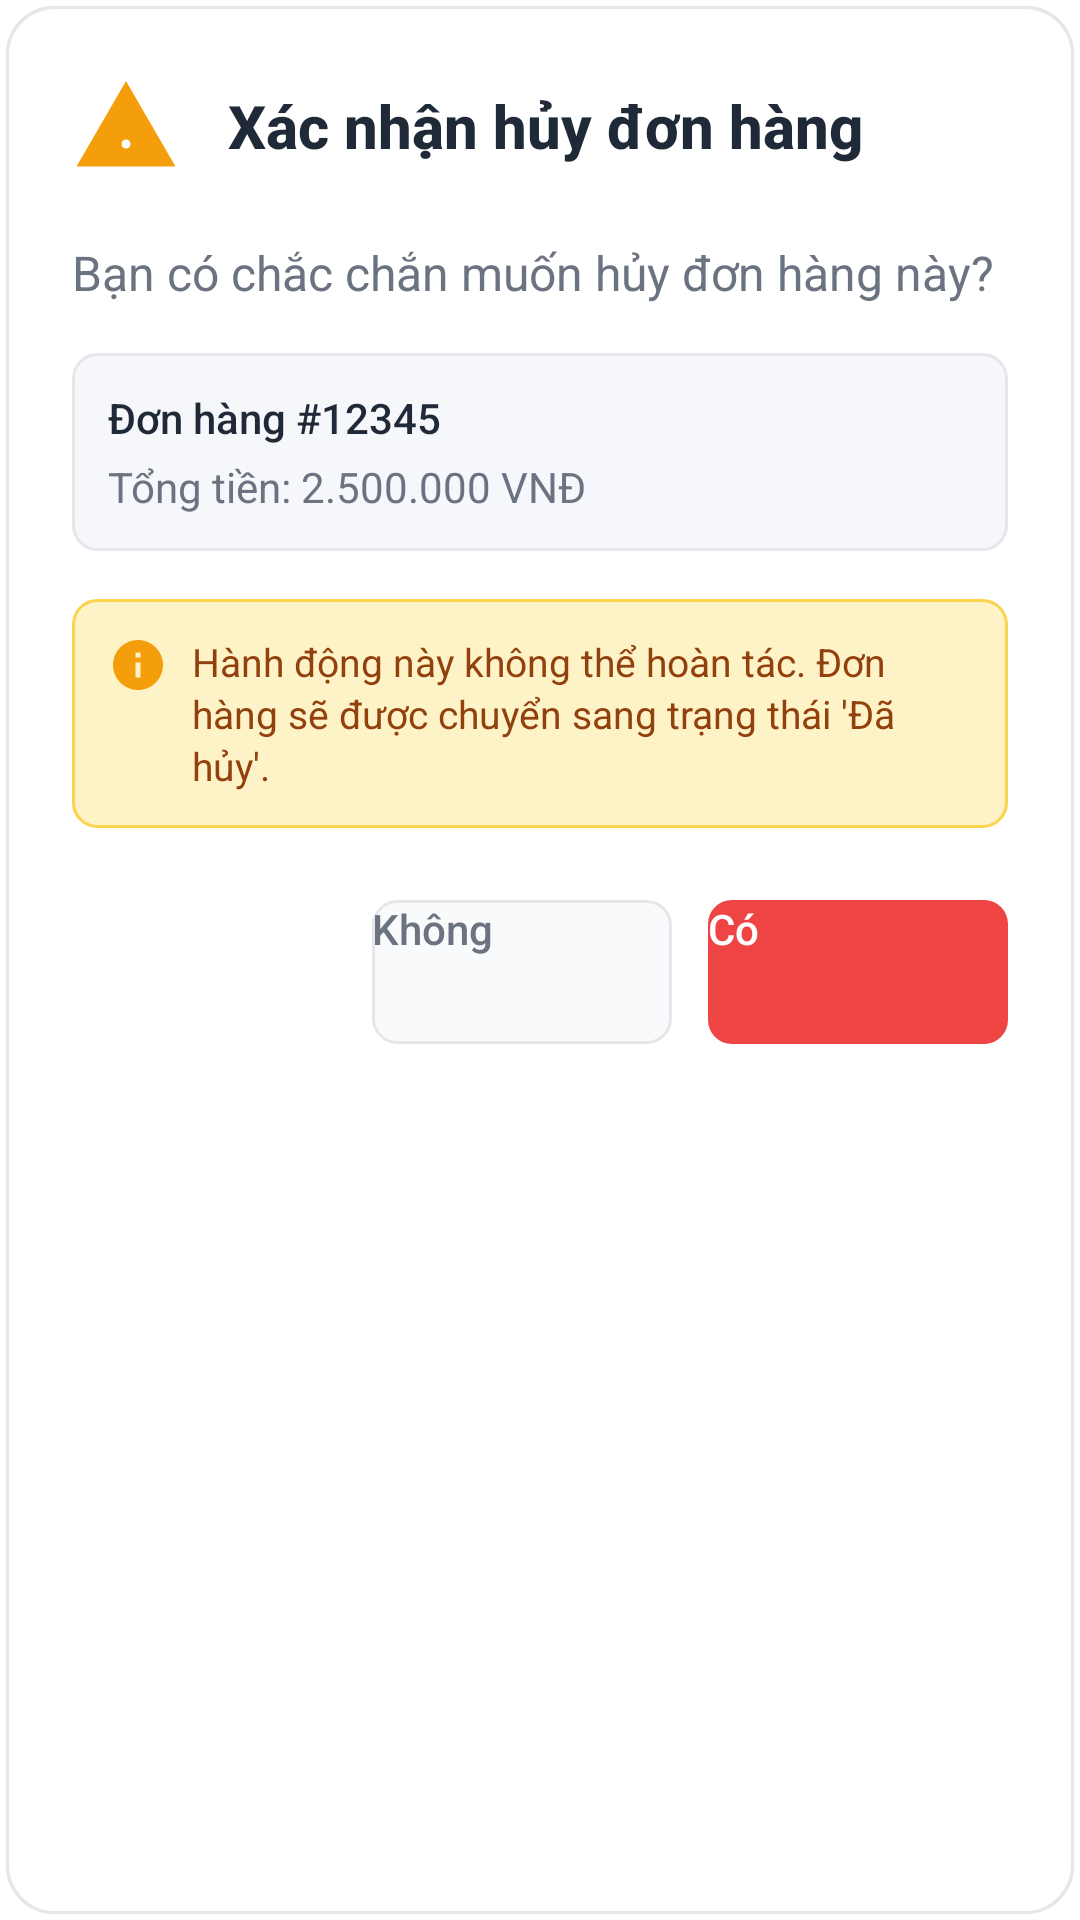

This screen was rendered from an Android layout file. Write that file and the resources it references.
<!-- AndroidManifest.xml: application theme Theme.QuanLyCuaHangLapTop -->
<!-- res/layout/dialog_cancel_order.xml -->
<?xml version="1.0" encoding="utf-8"?>
<LinearLayout xmlns:android="http://schemas.android.com/apk/res/android"
    xmlns:app="http://schemas.android.com/apk/res-auto"
    android:layout_width="match_parent"
    android:layout_height="wrap_content"
    android:orientation="vertical"
    android:background="@drawable/dialog_background"
    android:padding="24dp">

    
    <LinearLayout
        android:layout_width="match_parent"
        android:layout_height="wrap_content"
        android:orientation="horizontal"
        android:gravity="center_vertical"
        android:layout_marginBottom="20dp">

        <ImageView
            android:layout_width="36dp"
            android:layout_height="36dp"
            android:src="@drawable/ic_warning"
            android:layout_marginEnd="16dp"
            app:tint="@color/warning_color" />

        <TextView
            android:layout_width="0dp"
            android:layout_height="wrap_content"
            android:layout_weight="1"
            android:text="Xác nhận hủy đơn hàng"
            android:textSize="20sp"
            android:textStyle="bold"
            android:textColor="@color/textPrimary"
            android:fontFamily="sans-serif-medium" />

    </LinearLayout>

    
    <TextView
        android:layout_width="match_parent"
        android:layout_height="wrap_content"
        android:text="Bạn có chắc chắn muốn hủy đơn hàng này?"
        android:textSize="16sp"
        android:textColor="@color/textSecondary"
        android:lineSpacingExtra="4dp"
        android:layout_marginBottom="16dp" />

    
    <LinearLayout
        android:layout_width="match_parent"
        android:layout_height="wrap_content"
        android:orientation="vertical"
        android:background="@drawable/order_info_background"
        android:padding="12dp"
        android:layout_marginBottom="16dp">

        <TextView
            android:id="@+id/textViewOrderInfo"
            android:layout_width="match_parent"
            android:layout_height="wrap_content"
            android:text="Đơn hàng #12345"
            android:textSize="14sp"
            android:textColor="@color/textPrimary"
            android:fontFamily="sans-serif-medium" />

        <TextView
            android:id="@+id/textViewOrderTotal"
            android:layout_width="match_parent"
            android:layout_height="wrap_content"
            android:text="Tổng tiền: 2.500.000 VNĐ"
            android:textSize="14sp"
            android:textColor="@color/textSecondary"
            android:layout_marginTop="4dp" />

    </LinearLayout>

    
    <LinearLayout
        android:layout_width="match_parent"
        android:layout_height="wrap_content"
        android:orientation="horizontal"
        android:background="@drawable/warning_info_background"
        android:padding="12dp"
        android:layout_marginBottom="24dp">

        <ImageView
            android:layout_width="20dp"
            android:layout_height="20dp"
            android:src="@drawable/ic_info"
            android:layout_marginEnd="8dp"
            app:tint="@color/warning_color" />

        <TextView
            android:layout_width="0dp"
            android:layout_height="wrap_content"
            android:layout_weight="1"
            android:text="Hành động này không thể hoàn tác. Đơn hàng sẽ được chuyển sang trạng thái 'Đã hủy'."
            android:textSize="13sp"
            android:textColor="@color/warning_text"
            android:lineSpacingExtra="2dp" />

    </LinearLayout>

    
    <LinearLayout
        android:layout_width="match_parent"
        android:layout_height="wrap_content"
        android:orientation="horizontal"
        android:gravity="end">

        <androidx.appcompat.widget.AppCompatButton
            android:id="@+id/buttonCancel"
            android:layout_width="wrap_content"
            android:layout_height="48dp"
            android:layout_marginEnd="12dp"
            android:minWidth="100dp"
            android:text="Không"
            android:textSize="14sp"
            android:textColor="@color/textSecondary"
            android:background="@drawable/btn_cancel_dialog"
            android:fontFamily="sans-serif-medium" />

        <androidx.appcompat.widget.AppCompatButton
            android:id="@+id/buttonConfirm"
            android:layout_width="wrap_content"
            android:layout_height="48dp"
            android:minWidth="100dp"
            android:text="Có"
            android:textSize="14sp"
            android:textColor="@color/white"
            android:background="@drawable/btn_confirm_cancel"
            android:fontFamily="sans-serif-medium" />

    </LinearLayout>

</LinearLayout>
<!-- resources referenced by this layout -->
<resources>
  <color name="textPrimary">#1F2937</color>
  <color name="textSecondary">#6B7280</color>
  <color name="warning_color">#F59E0B</color>
  <color name="warning_text">#92400E</color>
  <color name="white">#FFFFFFFF</color>
  <!-- drawable btn_confirm_cancel (drawable) -->
  <?xml version="1.0" encoding="utf-8"?>
  <selector xmlns:android="http://schemas.android.com/apk/res/android">
      
      <item android:state_pressed="true">
          <shape android:shape="rectangle">
              <solid android:color="@color/button_danger_pressed" />
              <corners android:radius="8dp" />
          </shape>
      </item>
      
      <item>
          <shape android:shape="rectangle">
              <solid android:color="@color/button_danger_normal" />
              <corners android:radius="8dp" />
          </shape>
      </item>
      
  </selector>
  <!-- drawable ic_info (drawable) -->
  <?xml version="1.0" encoding="utf-8"?>
  <vector xmlns:android="http://schemas.android.com/apk/res/android"
      android:width="24dp"
      android:height="24dp"
      android:viewportWidth="24"
      android:viewportHeight="24">
      
      <path
          android:fillColor="@color/warning_color"
          android:pathData="M12,2C6.48,2 2,6.48 2,12s4.48,10 10,10s10,-4.48 10,-10S17.52,2 12,2zM13,17h-2v-6h2v6zM13,9h-2L11,7h2v2z" />
          
  </vector>
  <!-- drawable ic_warning (drawable) -->
  <?xml version="1.0" encoding="utf-8"?>
  <vector xmlns:android="http://schemas.android.com/apk/res/android"
      android:width="24dp"
      android:height="24dp"
      android:viewportWidth="24"
      android:viewportHeight="24">
      
      <path
          android:fillColor="@color/warning_color"
          android:pathData="M12,2L1,21h22L12,2zM12,17L12,17c-0.55,0 -1,-0.45 -1,-1s0.45,-1 1,-1s1,0.45 1,1S12.55,17 12,17zM11,15h2v-6h-2V15z" />
          
  </vector>
  <!-- drawable order_info_background (drawable) -->
  <?xml version="1.0" encoding="utf-8"?>
  <shape xmlns:android="http://schemas.android.com/apk/res/android"
      android:shape="rectangle">
      
      <solid android:color="@color/background_light" />
      
      <corners android:radius="8dp" />
      
      <stroke
          android:width="1dp"
          android:color="@color/border_light" />
          
  </shape>
  <!-- drawable warning_info_background (drawable) -->
  <?xml version="1.0" encoding="utf-8"?>
  <shape xmlns:android="http://schemas.android.com/apk/res/android"
      android:shape="rectangle">
      
      <solid android:color="@color/warning_background" />
      
      <corners android:radius="8dp" />
      
      <stroke
          android:width="1dp"
          android:color="@color/warning_border" />
          
  </shape>
  <style name="Theme.QuanLyCuaHangLapTop" parent="Theme.MaterialComponents.DayNight.DarkActionBar">
          
          <item name="colorPrimary">@color/purple_200</item>
          <item name="colorPrimaryVariant">@color/purple_700</item>
          <item name="colorOnPrimary">@color/black</item>
          
          <item name="colorSecondary">@color/teal_200</item>
          <item name="colorSecondaryVariant">@color/teal_200</item>
          <item name="colorOnSecondary">@color/black</item>
          
          <item name="android:statusBarColor">?attr/colorPrimaryVariant</item>
          
      </style>
  <color name="button_cancel_pressed">#F3F4F6</color>
  <color name="border_light">#E5E7EB</color>
  <color name="button_cancel_normal">#F9FAFB</color>
  <color name="button_danger_pressed">#DC2626</color>
  <color name="button_danger_normal">#EF4444</color>
  <color name="background_light">#F5F7FA</color>
  <color name="warning_background">#FEF3C7</color>
  <color name="warning_border">#FCD34D</color>
  <color name="purple_200">#FFBB86FC</color>
  <color name="purple_700">#FF3700B3</color>
  <color name="black">#FF000000</color>
  <color name="teal_200">#FF03DAC5</color>
</resources>
